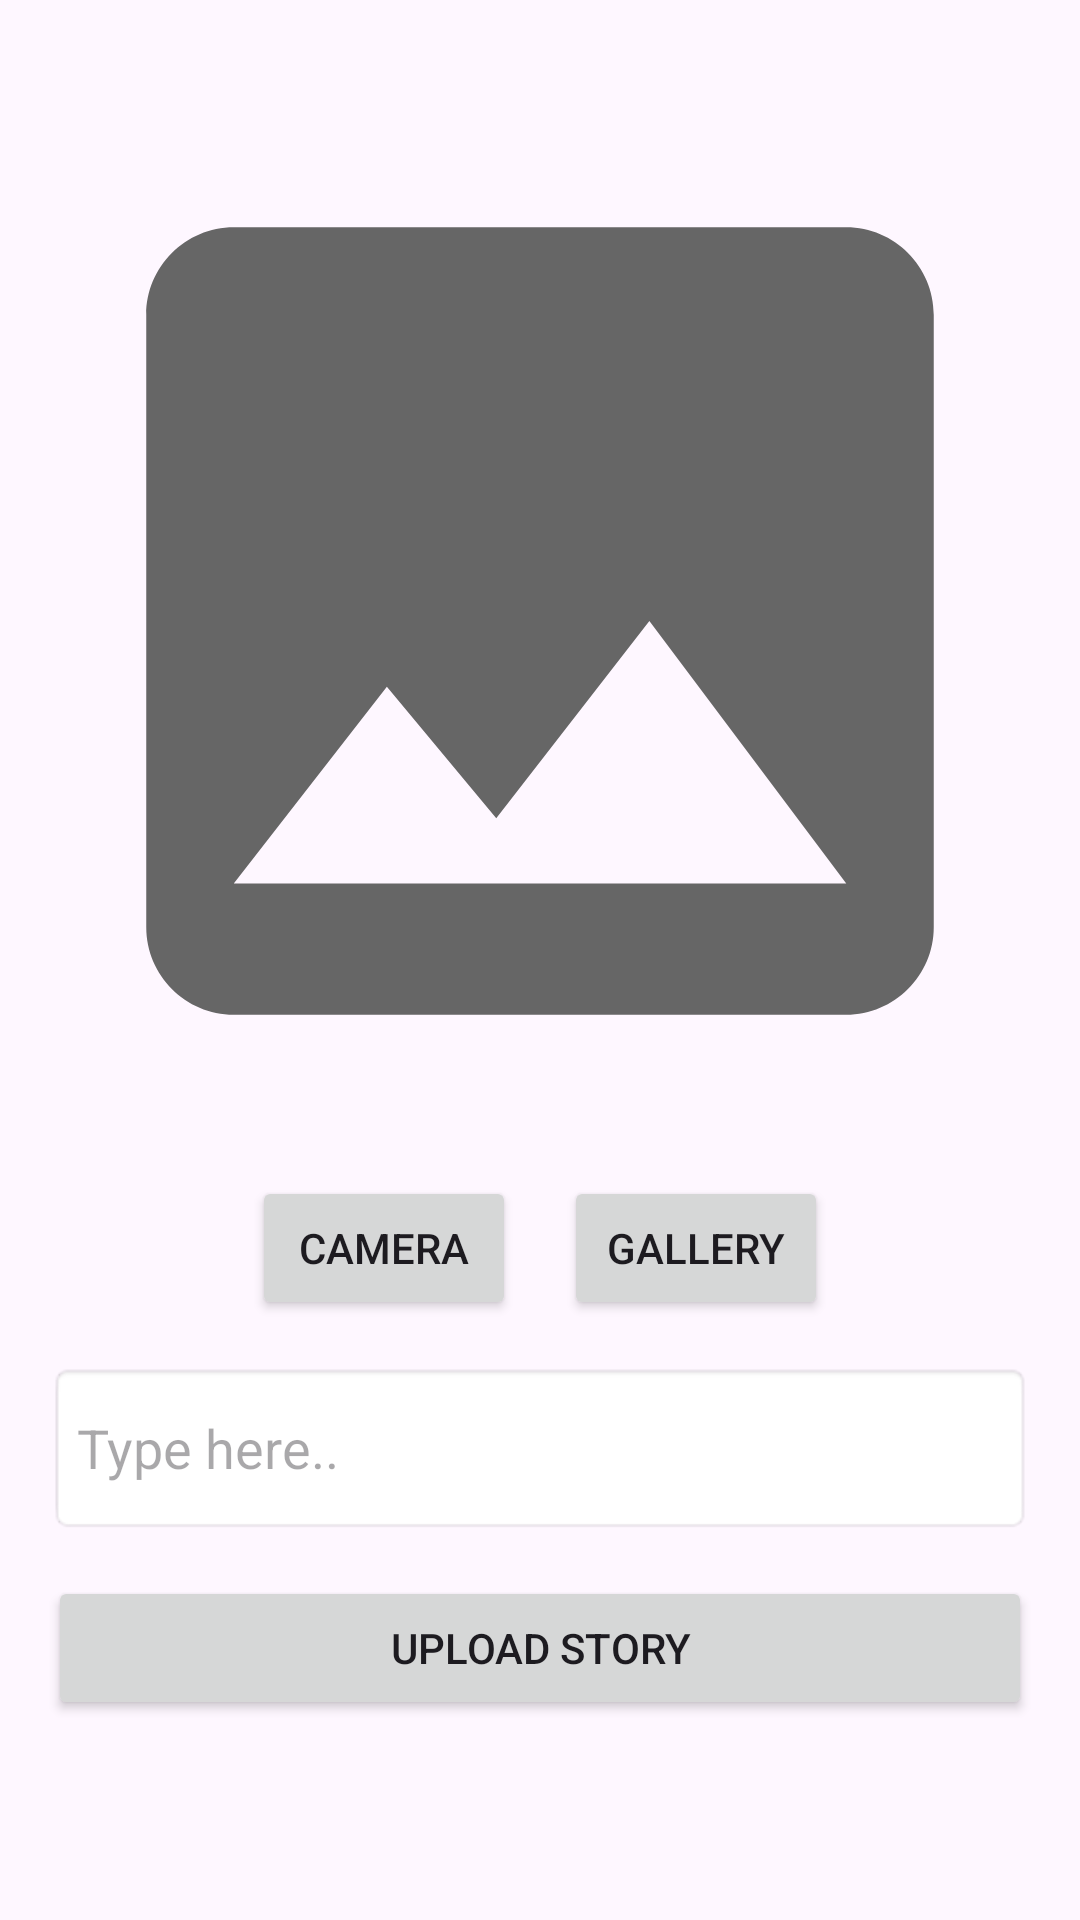

Produce the Android XML layout that renders to this screen, including the resource entries it uses.
<!-- AndroidManifest.xml: application theme Theme.DicodingStory -->
<!-- res/layout/activity_upload_story.xml -->
<?xml version="1.0" encoding="utf-8"?>
<ScrollView xmlns:android="http://schemas.android.com/apk/res/android"
    android:layout_width="match_parent"
    android:layout_height="match_parent"
    android:padding="16dp">

    <LinearLayout
        android:layout_width="match_parent"
        android:layout_height="wrap_content"
        android:orientation="vertical"
        android:paddingTop="16dp">

        <com.google.android.material.progressindicator.LinearProgressIndicator
            android:id="@+id/progress_bar"
            android:layout_width="match_parent"
            android:layout_height="wrap_content"
            android:indeterminate="true"
            android:visibility="gone" />


        <ImageView
            android:id="@+id/image_preview"
            android:layout_width="match_parent"
            android:layout_height="350dp"
            android:layout_marginBottom="10dp"
            android:scaleType="centerCrop"
            android:src="@drawable/baseline_image_24" />

        <LinearLayout
            android:layout_width="wrap_content"
            android:layout_height="wrap_content"
            android:orientation="horizontal"
            android:layout_gravity="bottom|center"
            android:layout_marginEnd="0dp"
            android:layout_marginBottom="14dp">

            <Button
                android:id="@+id/button_camera"
                android:layout_width="wrap_content"
                android:layout_height="wrap_content"
                android:contentDescription="@string/camera_button_desc"
                android:text="@string/take_photo" />

            <Button
                android:id="@+id/button_gallery"
                android:layout_width="wrap_content"
                android:layout_height="wrap_content"
                android:layout_marginStart="16dp"
                android:text="@string/choose_from_gallery"
                android:contentDescription="@string/galery_button_desc" />
        </LinearLayout>

        <EditText
            android:id="@+id/story_description_input"
            android:layout_width="match_parent"
            android:layout_height="wrap_content"
            android:hint="@string/enter_story_description"
            android:inputType="textMultiLine"
            android:minLines="2"
            android:background="@android:drawable/editbox_background_normal"
            android:textColor="@android:color/black" />

        <Button
            android:id="@+id/button_upload_story"
            android:layout_width="match_parent"
            android:layout_height="wrap_content"
            android:layout_marginTop="14dp"
            android:text="@string/upload_story_button" />
    </LinearLayout>
</ScrollView>
<!-- resources referenced by this layout -->
<resources>
  <!-- drawable baseline_image_24 (drawable) -->
  <vector xmlns:android="http://schemas.android.com/apk/res/android" android:height="24dp" android:tint="#666666" android:viewportHeight="24" android:viewportWidth="24" android:width="24dp">
      <path android:fillColor="@android:color/white" android:pathData="M21,19V5c0,-1.1 -0.9,-2 -2,-2H5c-1.1,0 -2,0.9 -2,2v14c0,1.1 0.9,2 2,2h14c1.1,0 2,-0.9 2,-2zM8.5,13.5l2.5,3.01L14.5,12l4.5,6H5l3.5,-4.5z"/>
  </vector>
  <string name="camera_button_desc">Camera Button</string>
  <string name="choose_from_gallery">Gallery</string>
  <string name="enter_story_description">Type here..</string>
  <string name="galery_button_desc">Gallery button</string>
  <string name="take_photo">Camera</string>
  <string name="upload_story_button">Upload Story</string>
  <style name="Theme.DicodingStory" parent="Theme.Material3.Light">
      </style>
</resources>
